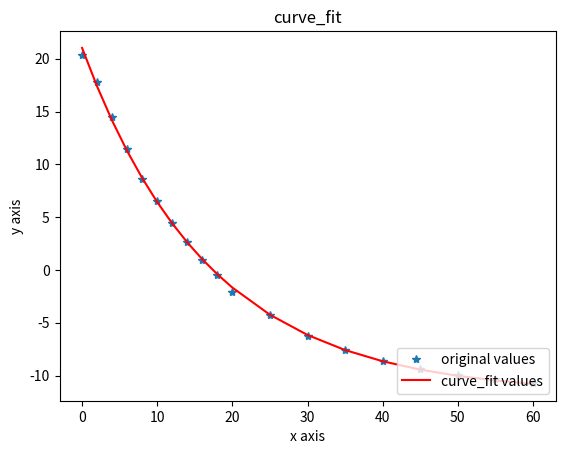

Generate this figure with matplotlib:
from scipy.optimize import curve_fit
import matplotlib.pyplot as plt
import numpy as np
 
def func(x, a, b, c, d):
    return a * np.exp(b * x + c) + d
 
x = np.array([0,2,4,6,8,10,12,14,16,18,20,25,30,35,40,45,50,55,60])
y = np.array([20.325,17.802,14.519,11.484,8.646,6.532,4.427,2.617,0.975,-0.454,-2.066,-4.295,-6.276,-7.597,-8.643,-9.420 ,-9.965,-10.367,-10.699])
popt, pcov = curve_fit(func, x, y, p0=[2.5,-0.03,1.9,4.8], maxfev=10000)
a=popt[0] # popt里面是拟合系数，读者可以自己help其用法
b=popt[1]
c=popt[2]
d=popt[3]
yvals=func(x,a,b,c,d)
calc_ydata = [func(i, a,b,c,d) for i in x]
res_ydata  = np.array(y) - np.array(calc_ydata)
ss_res     = np.sum(res_ydata**2)
ss_tot     = np.sum((y - np.mean(y))**2)
r  = 1 - (ss_res / ss_tot)
print(a,b,c,d)
print(r)
plot1=plt.plot(x, y, '*',label='original values')
plot2=plt.plot(x, yvals, 'r',label='curve_fit values')
plt.xlabel('x axis')
plt.ylabel('y axis')
plt.legend(loc=4) # 指定legend的位置,读者可以自己help它的用法
plt.title('curve_fit')
plt.show()